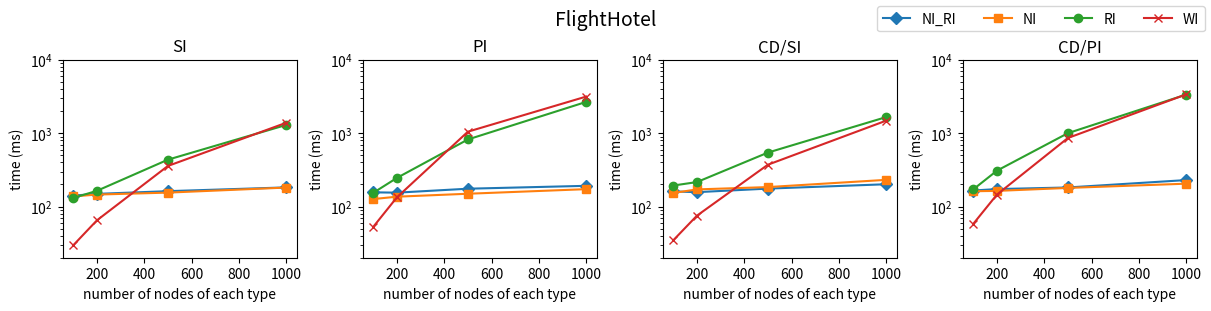

Generate this figure with matplotlib: (Note: this script raises an exception after producing the figure.)
import matplotlib.pyplot as plt
import numpy as np

# results ## Figure for exhaustive comparison of indexes | FlightHotel scenario
x=[100, 200, 500, 1000]
# Separate indexes alternative
results_Sep_NI_RI=[141.0, 148.8, 162.0, 182.4]
results_Sep_NI=[137.4, 145.6, 154.8, 181.4]
results_Sep_RI=[131.0, 163.8, 435.8, 1297.8]
results_Sep=[29.6, 64.8, 357.8, 1389.6]
# Plain implementation
results_Plain_NI_RI=[156.2, 154.6, 175.0, 191.6]
results_Plain_NI=[126.4, 136.2, 149.4, 172.6]
results_Plain_RI=[153.8, 245.8, 822.8, 2678.4]
results_Plain=[52.8, 133.6, 1050.4, 3167.2]
# Conflict Detection over Separate indexes
results_CDoverSI_NI_RI=[160.8, 157.0, 175.6, 201.4]
results_CDoverSI_NI=[153.0, 171.2, 184.2, 231.2]
results_CDoverSI_RI=[193.4, 215.6, 544.6, 1662.8]
results_CDoverSI=[34.6, 75.0, 372.2, 1486.0]
# Conflict Detection over Plain
results_CDoverPlain_NI_RI=[165.4, 173.0, 182.0, 229.6]
results_CDoverPlain_NI=[161.6, 163.4, 179.4, 205.0]
results_CDoverPlain_RI=[171.4, 308.4, 1002.8, 3371.0]
results_CDoverPlain=[58.0, 145.4, 861.6, 3395.0]


# Figure for exhaustive comparison of indexes | FlightHotel scenario
fig1, axs = plt.subplots(1, 4, layout="constrained", figsize=(12,3)) 
fig1.suptitle("FlightHotel", fontsize=14)
# Axes Separate indexes
l1 = axs[0].plot(x, results_Sep_NI_RI, label="NI_RI", marker="D")
l2 = axs[0].plot(x, results_Sep_NI, label="NI", marker="s")
l3 = axs[0].plot(x, results_Sep_RI, label="RI", marker="o")
l4 = axs[0].plot(x, results_Sep, label="WI", marker="x")
axs[0].set_title("SI")
axs[0].set_xlabel("number of nodes of each type")
axs[0].set_ylabel("time (ms)")
axs[0].set_yscale("log")
#axs[0].legend(loc="best", ncol=2, fontsize="10")
# Axes Plain implementation
axs[1].plot(x, results_Plain_NI_RI, label="NI_RI", marker="D")
axs[1].plot(x, results_Plain_NI, label="NI", marker="s")
axs[1].plot(x, results_Plain_RI, label="RI", marker="o") 
axs[1].plot(x, results_Plain, label="WI", marker="x")
axs[1].set_title("PI")
axs[1].set_xlabel("number of nodes of each type")
axs[1].set_ylabel("time (ms)")
axs[1].set_yscale("log")
#axs[0, 1].legend()
# Axes Conflict Detection over Separate indexes
axs[2].plot(x, results_CDoverSI_NI_RI, label="NI_RI", marker="D")
axs[2].plot(x, results_CDoverSI_NI, label="NI", marker="s")
axs[2].plot(x, results_CDoverSI_RI, label="RI", marker="o") 
axs[2].plot(x, results_CDoverSI, label="WI", marker="x")
axs[2].set_title("CD/SI")
axs[2].set_xlabel("number of nodes of each type")
axs[2].set_ylabel("time (ms)")
axs[2].set_yscale("log")
#axs[1, 0].legend()
# Axes Conflict Detection over Plain
axs[3].plot(x, results_CDoverPlain_NI_RI, label="NI_RI", marker="D")
axs[3].plot(x, results_CDoverPlain_NI, label="NI", marker="s")
axs[3].plot(x, results_CDoverPlain_RI, label="RI", marker="o") 
axs[3].plot(x, results_CDoverPlain, label="WI", marker="x")
axs[3].set_title("CD/PI")
axs[3].set_xlabel("number of nodes of each type")
axs[3].set_ylabel("time (ms)")
axs[3].set_yscale("log")
#axs[1, 1].legend()

labels = ["NI_RI", "NI", "RI", "WI"]
fig1.legend([l1, l2, l3, l4], labels=labels, ncol=4, loc="upper right")

axs[0].set_ylim([20, 10_000])
axs[1].set_ylim([20, 10_000])
axs[2].set_ylim([20, 10_000])
axs[3].set_ylim([20, 10_000])
plt.savefig("../../outfigs/FigureExhaustiveIndexesFlightHotel.png")
